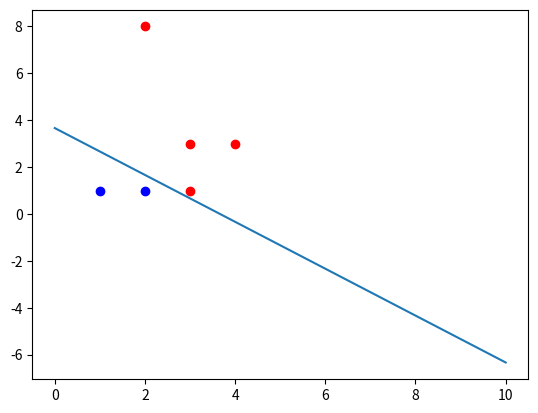

Source code (Python):
# single layer perceptron original form
import numpy as np
import scipy
from matplotlib import pyplot as plt

def draw_pts(x, y):
    for i in range(len(y)):
        if y[i] == 1:
            plt.plot(*x[i], 'ro')
        else:
            plt.plot(*x[i], 'bo')

def draw_line(w, b):
    line_x = [0, 10]
    line_y = [0, 0]
    if (w[0] == 0) and (w[1] == 0):
        print("Can not draw a line with w = [0,0] !!!")
        return
    elif w[1] == 0:
        line_x = [-b/w[0], -b/w[0]]
        line_y = [0, 10]
    else:
        for i in range(len(line_x)):
            line_y[i] = (-w[0] * line_x[i] - b)/w[1]
    plt.plot(line_x, line_y)

x = np.array([[3, 3], [4, 3], [1, 1], [2, 1], [3, 1], [2, 8]])
y = np.array([1, 1, -1, -1, 1, 1])
w = [1, 0]
b = 0
lr = 1

for j in range(100):
    wrong_pt_cnt = 0
    for i in range(len(y)):
        if y[i] != np.sign(np.dot(w, x[i]) + b):
            w += lr * y[i] * x[i]
            b += lr * y[i]
            wrong_pt_cnt += 1
    if wrong_pt_cnt == 0:
        break

draw_pts(x, y)
draw_line(w, b)
plt.show()





